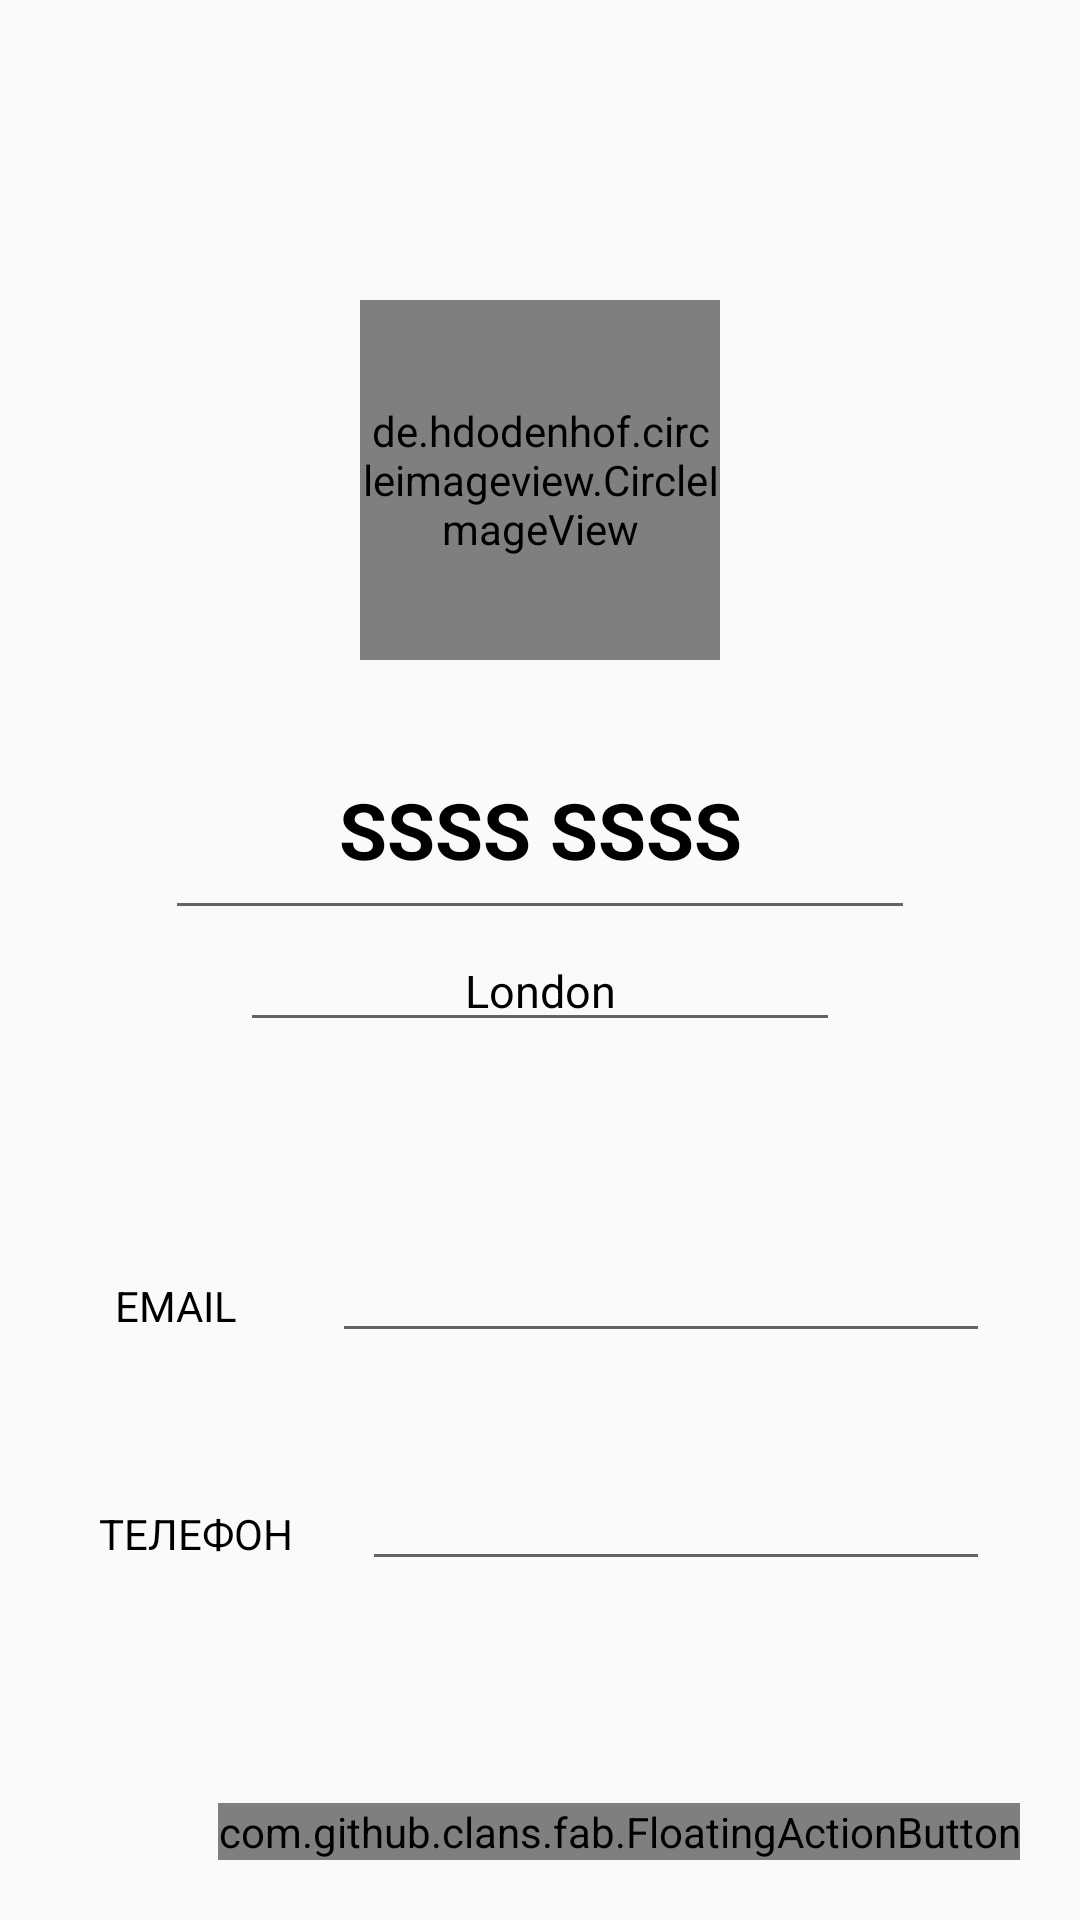

Layout XML and referenced resources for this Android screen:
<!-- AndroidManifest.xml: application theme AppTheme -->
<!-- res/layout/activity_edit_user.xml -->
<?xml version="1.0" encoding="utf-8"?>
<FrameLayout
        android:layout_width="match_parent" xmlns:app="http://schemas.android.com/apk/res-auto"
        android:orientation="vertical"
        android:layout_height="match_parent"
        xmlns:android="http://schemas.android.com/apk/res/android">
<LinearLayout
        xmlns:tools="http://schemas.android.com/tools"
              android:layout_width="match_parent"
              android:orientation="vertical"
              android:layout_height="match_parent"
              tools:context=".fragments.PersonalAreaFragment">

    <de.hdodenhof.circleimageview.CircleImageView
            android:id="@+id/_image_id_edit"
            android:scaleType="centerCrop"
            android:layout_marginTop="100dp"
            android:layout_gravity="center_horizontal"
            android:layout_width="120dp"
            android:layout_height="120dp"
            android:src="@drawable/baseline_shopping_cart_black_18dp"/>

    <com.google.android.material.textfield.TextInputEditText
            android:id="@+id/name_text_edit"
            android:layout_width="250dp"
            android:layout_marginTop="20dp"
            android:gravity="center"
            android:textStyle="bold"
            android:textColor="@color/black"
            android:textSize="26sp"
            android:text="SSSS SSSS"
            android:layout_gravity="center_horizontal"
            android:layout_height="70dp"/>

    <com.google.android.material.textfield.TextInputEditText
            android:id="@+id/city_text_edit"
            android:layout_width="200dp"
            android:gravity="top|center_horizontal"
            android:textColor="@color/black"
            android:textSize="15sp"
            android:text="London"
            android:layout_gravity="center_horizontal"
            android:layout_height="wrap_content"/>
    <LinearLayout
            android:weightSum="5"
            android:layout_marginTop="60dp"
            android:orientation="horizontal"
            android:layout_width="match_parent"
            android:layout_marginStart="30dp"
            android:layout_marginEnd="30dp"
            android:layout_height="56dp">
        <androidx.appcompat.widget.AppCompatTextView
                android:textColor="@color/black"
                android:layout_gravity="center"
                android:text="EMAIL "
                android:gravity="center"
                android:layout_width="80dp"
                android:layout_height="match_parent"
                android:layout_weight="2"/>
        <com.google.android.material.textfield.TextInputEditText
                android:layout_marginTop="5dp"
                android:layout_marginStart="20dp"
                android:textColor="@color/black"
                android:gravity="center"
                android:textSize="16sp"
                android:layout_width="249dp"
                android:layout_height="wrap_content"
                android:inputType="textEmailAddress"
                android:ems="10"
                android:id="@+id/email_user_edit" android:layout_weight="3"/>
    </LinearLayout>

    <LinearLayout
            android:weightSum="5"
            android:layout_marginTop="20dp"
            android:orientation="horizontal"
            android:layout_width="match_parent"
            android:layout_marginStart="30dp"
            android:layout_marginEnd="30dp"
            android:layout_height="56dp">
        <androidx.appcompat.widget.AppCompatTextView
                android:textColor="@color/black"
                android:layout_gravity="center"
                android:text="ТЕЛЕФОН"
                android:gravity="center"
                android:layout_width="97dp"
                android:layout_height="39dp"
                android:id="@+id/textView"
                android:layout_weight="2"/>
        <com.google.android.material.textfield.TextInputEditText
                android:layout_marginTop="5dp"
                android:layout_marginStart="20dp"
                android:textColor="@color/black"
                android:gravity="center"
                android:textSize="16sp"
                android:layout_width="249dp"
                android:layout_height="wrap_content"
                android:inputType="phone"
                android:ems="10"
                android:id="@+id/phone_user_edit" android:layout_weight="3"/>
    </LinearLayout>

</LinearLayout>

    <com.github.clans.fab.FloatingActionButton
            android:id="@+id/fab_ok"
            app:fab_size="normal"
            android:src="@drawable/ic_done"
            android:layout_width="wrap_content"
            android:layout_height="wrap_content"
            android:layout_marginBottom="20dp"
            android:layout_marginEnd="20dp"
            android:layout_gravity="end|bottom"/>

</FrameLayout>
<!-- resources referenced by this layout -->
<resources>
  <color name="black">#000000</color>
  <style name="AppTheme" parent="Theme.AppCompat.Light.NoActionBar">
          
          <item name="android:textAppearance">@color/primary</item>
          <item name="colorPrimary">@color/colorPrimary</item>
          <item name="colorPrimaryDark">@color/colorPrimaryDark</item>
          <item name="colorAccent">@color/colorAccent</item>
      </style>
  <color name="primary">#E43F3F</color>
  <color name="colorPrimary">#fff</color>
  <color name="colorPrimaryDark">#00574B</color>
  <color name="colorAccent">#D81B60</color>
</resources>
